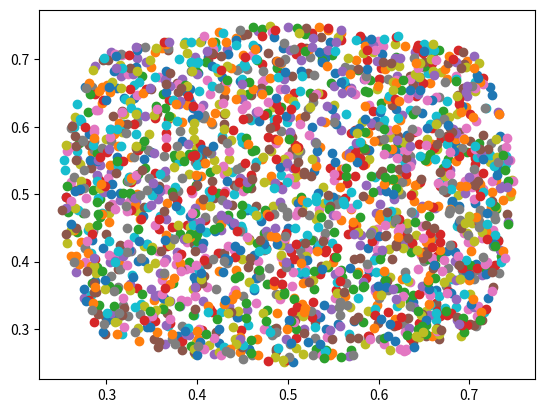

Write the Python code that produced this figure.
# -*- coding: utf-8 -*-
"""
Created on Sun Jun 14 16:07:18 2020

[redacted]
"""

import random
import matplotlib.pyplot as plt

for i in range(10000):
    x = random.random()
    y = random.random()
    d = (x - 0.5)**2 + (y - 0.5)**2
    if d<x**2 and d < y**2 and d<(1-x)**2 and d<(1-y)**2:
        plt.scatter(x, y)